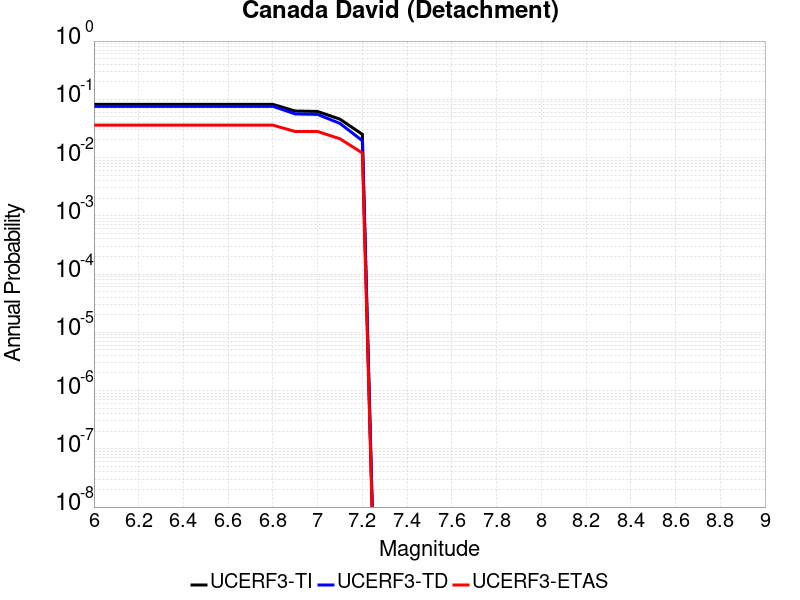

Source data for this figure (header and first rows):
Magnitude, UCERF3-TI Prob, UCERF3-TD Prob, UCERF3-ETAS Prob
6.0, 0.08186, 0.07577, 0.036
6.1, 0.08186, 0.07577, 0.036
6.2, 0.08186, 0.07577, 0.036
6.3, 0.08186, 0.07577, 0.036
6.4, 0.08186, 0.07577, 0.036
6.5, 0.08186, 0.07577, 0.036
6.6, 0.08186, 0.07577, 0.036
6.7, 0.08186, 0.07577, 0.036
6.8, 0.08186, 0.07577, 0.036
6.9, 0.06293, 0.05608, 0.028
7.0, 0.06188, 0.05504, 0.028
7.1, 0.0456, 0.03852, 0.021
7.2, 0.02505, 0.01949, 0.012
